Run: headless pygame with SDL's dummy video driver; simulated clock (each Clock.tick advances the game by its frame time, no real sleeping); random seed 0; keys injected as events and as key.get_pressed() state; mouse plan: one left click at the window centre at the start of phase 2, then a move to the lower-right quarter at the start of phase 3.
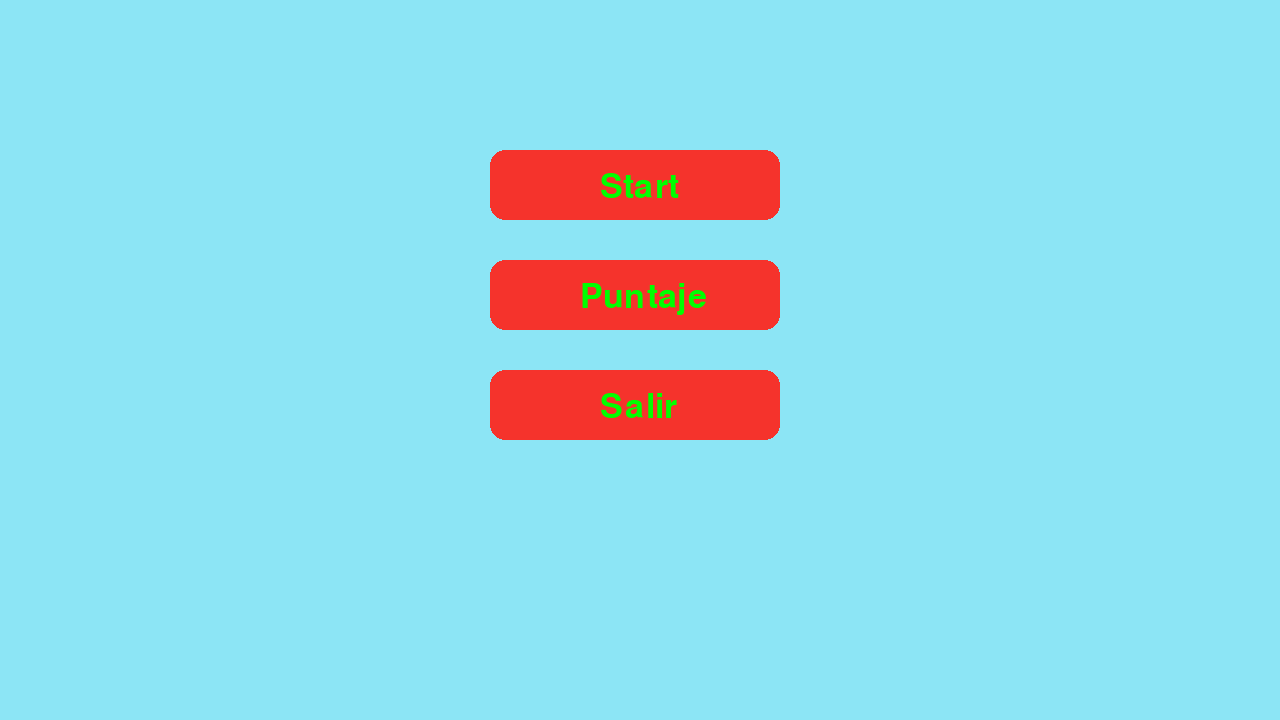
Frame 1 of 4 · flips 1–60 · no input
Frame 2 of 4 · flips 61–180 · clicked the window centre · tapped SPACE, RETURN · held RIGHT (→), D · screen unchanged from frame 1, image omitted
Frame 3 of 4 · flips 181–300 · moved the mouse to the lower-right quarter · held DOWN (↓), S · screen unchanged from frame 2, image omitted
Frame 4 of 4 · flips 301–420 · held LEFT (←), A, UP (↑), W · screen unchanged from frame 3, image omitted

The pygame program that drew these frames:

import pygame
import random

ahorcado = {"Palabras":
[
{"id":1, "ES": "elefante", "EN": "elephant"},
{"id":2, "ES": "departamento", "EN": "department"},
{"id":3, "ES": "medicina", "EN": "medicine"},
{"id":4, "ES": "ingenieria", "EN": "engineering"},
{"id":5, "ES": "computadora", "EN": "computer"},
{"id":6, "ES": "dispositivo", "EN": "device"},
{"id":7, "ES": "software", "EN": "software"},
{"id":8, "ES": "hardware", "EN": "hardware"},
{"id":9, "ES": "idioma", "EN": "language"},
{"id":10, "ES": "ciudadano", "EN": "citizen"}
]
}

# Ahorcado:
# Lista de diccionarios
# Se elegirá el idioma a jugar, palabras en español o en inglés.

# Se tendrán tantos intentos como letras tenga la palabra

# cada palabra adivinada suma un punto por letra de la misma

# La figura del ahorcado será: 
#  - círculo para la cabeza.
#  - rectángulo para el tórax.
#  - líneas para brazos y piernas.

# La app debe tener un botón de inicio de juego
# una vez iniciado el mismo se debe colocar el nick del jugador en una caja de texto
# Debe tener también otro botón para cerrar el juego (No hacerlo desde la X)
# Debe tener un botón para mutear / desmutear el audio
# Debe tener a la vista los puntos acumulados
# Luego de cada partida, debe guardar en un archivo los siguientes datos:
# Nick y puntaje
# Debe mostrarse el top 3 de los mejores puntajes en la pantalla inicial.


pygame.init() #Se inicializa pygame

screen = pygame.display.set_mode([1280, 720]) #Se crea una ventana
rect_boton_jugar = pygame.Rect(490, 150, 290, 70)
rect_boton_puntaje = pygame.Rect(490, 260, 290, 70)
rect_boton_salir = pygame.Rect(490, 370, 290, 70)

rect_boton_lenguaje = pygame.Rect(990, 30, 290, 70)

font = pygame.font.SysFont("Arial Narrow", 50)
text_start = font.render("Start", True, (0, 255, 0))
text_puntaje = font.render("Puntaje", True, (0, 255, 0))
text_salir = font.render("Salir", True, (0, 255, 0))
text_lenguaje = font.render("Español", True, (247, 252, 247))

esta_jugando = False

espaniol = True
idioma = ""

running = True
while running:
    
    # Se verifica si el usuario cerro la ventana
    for event in pygame.event.get():
        if event.type == pygame.QUIT:
            running = False
        
        if event.type == pygame.MOUSEBUTTONDOWN:
            print(f"Mouse down: {event.pos}")
            if rect_boton_jugar.collidepoint(event.pos):
                esta_jugando = True
                #print("Apreto start")
            
            if rect_boton_puntaje.collidepoint(event.pos):
                print("Apreto puntaje")
            
            if rect_boton_salir.collidepoint(event.pos):
                running = False
            
            if rect_boton_lenguaje.collidepoint(event.pos):
                if espaniol == True:
                    idioma = "Español"
                    espaniol = False
                else:
                    idioma = "English"
                    espaniol = True
    
    
    if esta_jugando == False:
        screen.fill((140, 229, 245))# Se pinta el fondo de la ventana
        pygame.draw.rect(screen, (245, 51, 44), rect_boton_jugar, border_radius=15)
        pygame.draw.rect(screen, (245, 51, 44), rect_boton_puntaje, border_radius=15)
        pygame.draw.rect(screen, (245, 51, 44), rect_boton_salir, border_radius=15)
        screen.blit(text_start, (600, 170))
        screen.blit(text_puntaje, (580, 280))    
        screen.blit(text_salir, (600, 390))
    
    else:
        screen.fill((134, 235, 134))
        pygame.draw.rect(screen, (245, 51, 44), rect_boton_lenguaje, border_radius=15)
        text_lenguaje = font.render(idioma, True, (247, 252, 247))
        screen.blit(text_lenguaje, (560, 170))
    
    
    pygame.display.flip()# Muestra los cambios en  la pantalla

pygame.quit() # Fin
